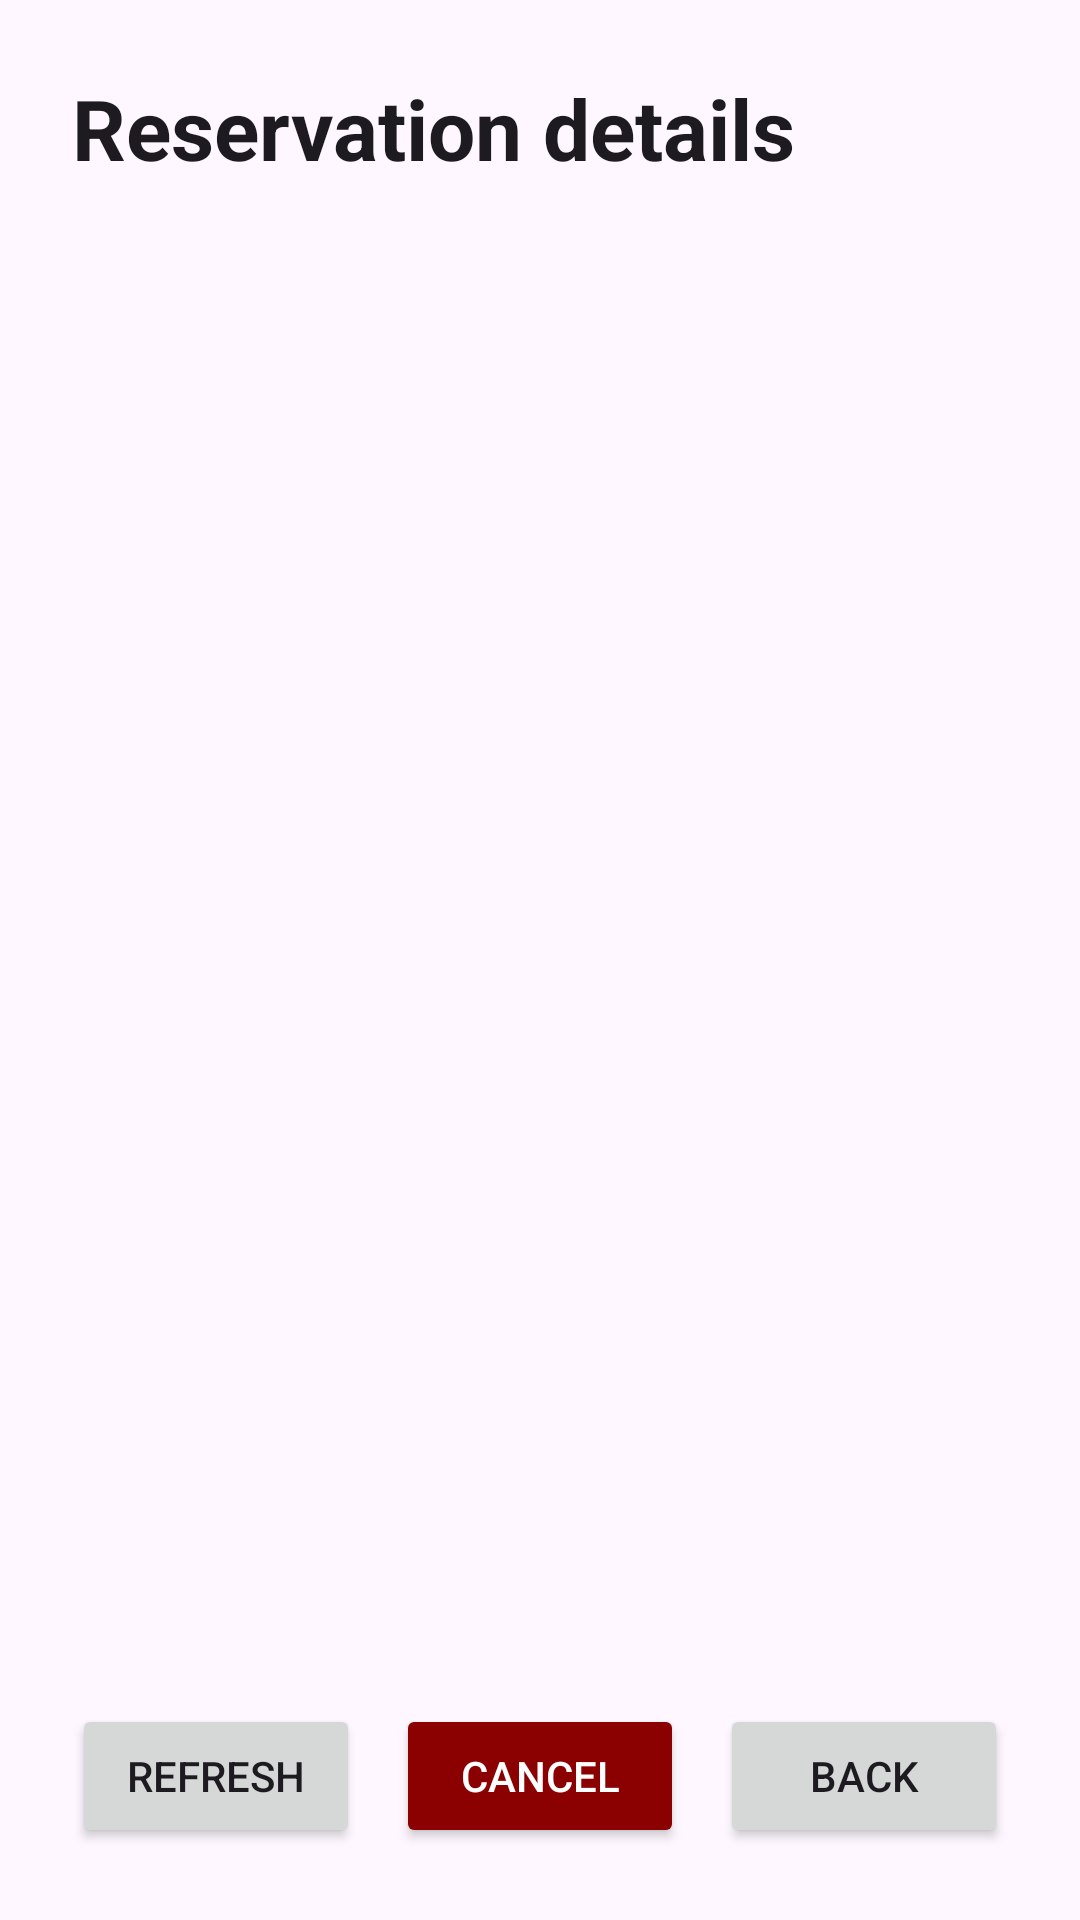

Reconstruct the res/layout file that produces this screen, plus the resources it refers to.
<!-- AndroidManifest.xml: application theme Theme.VoyaAndroid -->
<!-- res/layout/activity_reservation_detail.xml -->
<?xml version="1.0" encoding="utf-8"?>
<androidx.constraintlayout.widget.ConstraintLayout xmlns:android="http://schemas.android.com/apk/res/android"
    xmlns:app="http://schemas.android.com/apk/res-auto"
    android:layout_width="match_parent"
    android:layout_height="match_parent"
    android:padding="24dp">

    <TextView
        android:id="@+id/textReservationDetailTitle"
        android:layout_width="0dp"
        android:layout_height="wrap_content"
        android:text="Reservation details"
        android:textAppearance="?attr/textAppearanceHeadlineMedium"
        android:textStyle="bold"
        app:layout_constraintEnd_toEndOf="parent"
        app:layout_constraintStart_toStartOf="parent"
        app:layout_constraintTop_toTopOf="parent" />

    <ProgressBar
        android:id="@+id/progressReservationDetail"
        android:layout_width="wrap_content"
        android:layout_height="wrap_content"
        android:layout_marginTop="20dp"
        android:visibility="gone"
        app:layout_constraintEnd_toEndOf="parent"
        app:layout_constraintStart_toStartOf="parent"
        app:layout_constraintTop_toBottomOf="@id/textReservationDetailTitle" />

    <ScrollView
        android:id="@+id/scrollReservationDetail"
        android:layout_width="0dp"
        android:layout_height="0dp"
        android:layout_marginTop="16dp"
        android:layout_marginBottom="16dp"
        app:layout_constraintBottom_toTopOf="@id/buttonBackFromDetail"
        app:layout_constraintEnd_toEndOf="parent"
        app:layout_constraintStart_toStartOf="parent"
        app:layout_constraintTop_toBottomOf="@id/textReservationDetailTitle">

        <TextView
            android:id="@+id/textReservationDetails"
            android:layout_width="match_parent"
            android:layout_height="wrap_content"
            android:text=""
            android:textAppearance="?attr/textAppearanceBodyMedium" />
    </ScrollView>

    <Button
        android:id="@+id/buttonRefreshDetail"
        android:layout_width="0dp"
        android:layout_height="wrap_content"
        android:text="Refresh"
        app:layout_constraintBottom_toBottomOf="parent"
        app:layout_constraintEnd_toStartOf="@id/buttonCancelReservation"
        app:layout_constraintStart_toStartOf="parent" />

    <Button
        android:id="@+id/buttonCancelReservation"
        android:layout_width="0dp"
        android:layout_height="wrap_content"
        android:layout_marginStart="12dp"
        android:backgroundTint="@color/cancel_dark_red"
        android:text="Cancel"
        android:textColor="@color/white"
        app:layout_constraintBottom_toBottomOf="parent"
        app:layout_constraintEnd_toStartOf="@id/buttonBackFromDetail"
        app:layout_constraintStart_toEndOf="@id/buttonRefreshDetail" />

    <Button
        android:id="@+id/buttonBackFromDetail"
        android:layout_width="0dp"
        android:layout_height="wrap_content"
        android:layout_marginStart="12dp"
        android:text="Back"
        app:layout_constraintBottom_toBottomOf="parent"
        app:layout_constraintEnd_toEndOf="parent"
        app:layout_constraintStart_toEndOf="@id/buttonCancelReservation" />

</androidx.constraintlayout.widget.ConstraintLayout>
<!-- resources referenced by this layout -->
<resources>
  <color name="cancel_dark_red">#8B0000</color>
  <color name="white">#FFFFFFFF</color>
  <style name="Theme.VoyaAndroid" parent="Base.Theme.VoyaAndroid" />
  <style name="Base.Theme.VoyaAndroid" parent="Theme.Material3.DayNight">
          <item name="windowActionBarOverlay">false</item>
          
          
      </style>
</resources>
